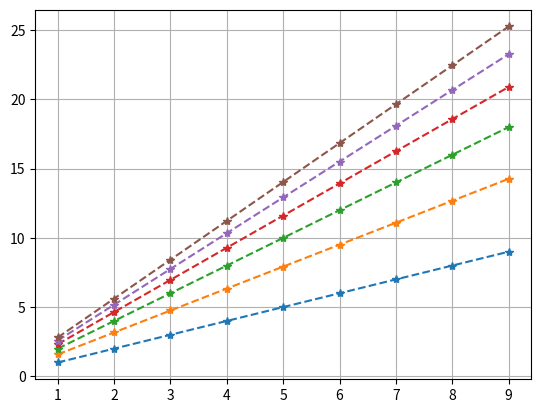

Reproduce this figure in Python.
import numpy as np
import math
import matplotlib.pyplot as plt

N = 8
M = 10

X = range(1,10)

info = []
for n in range(2,N):
    Y = [math.log(n**x,2)for x in X]
    info.append(Y)

plt.plot(X,np.transpose(info),'--*')
plt.grid()
plt.show()
